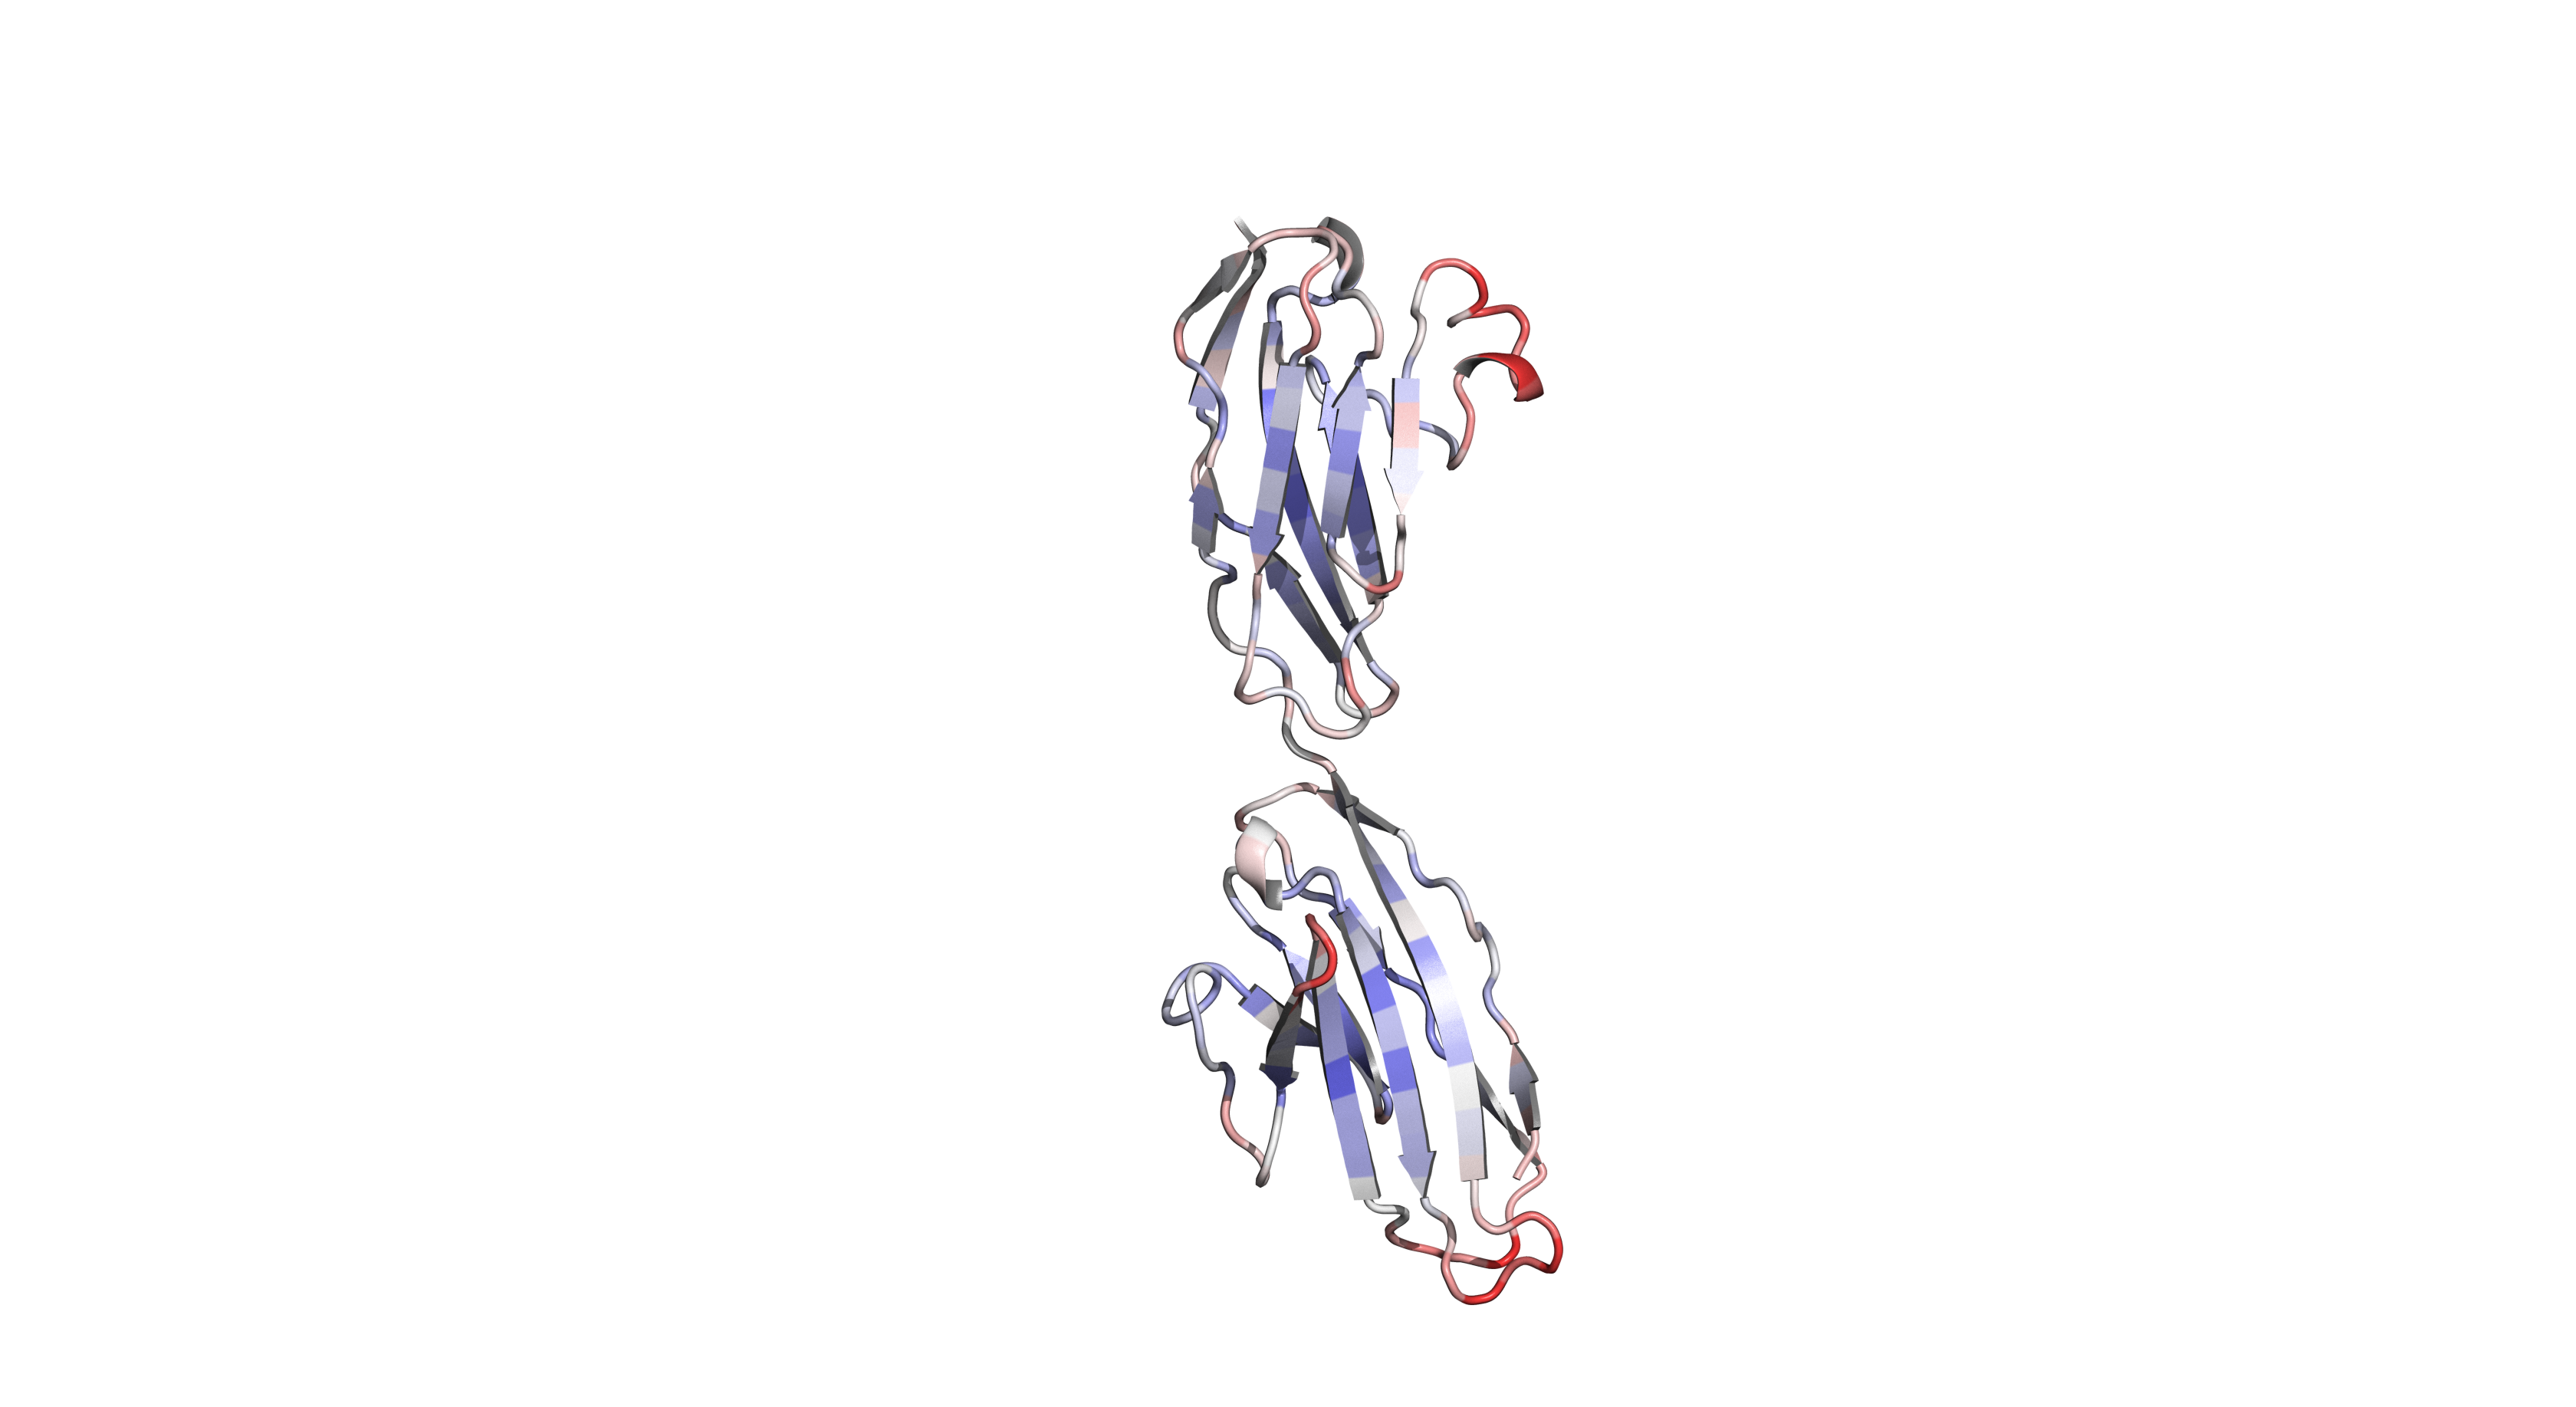

The data file committed next to this chart (first rows):
residue, rmsf
32, 0.1524
33, 0.1485
34, 0.1092
35, 0.1492
36, 0.09753
37, 0.1215
38, 0.111
39, 0.1376
40, 0.1165
41, 0.09605
42, 0.1224
43, 0.1112
44, 0.1455
45, 0.1299
46, 0.1577
47, 0.143
48, 0.1033
49, 0.0876
50, 0.1112
51, 0.07431
52, 0.08012
53, 0.07703
54, 0.1107
55, 0.1093
56, 0.1364
57, 0.1642
58, 0.1576
59, 0.2228
60, 0.1711
61, 0.1819
62, 0.1644
63, 0.1254
64, 0.1248
65, 0.0935
66, 0.09199
67, 0.05546
68, 0.09212
69, 0.09187
70, 0.121
71, 0.1605
72, 0.1867
73, 0.2144
74, 0.1834
75, 0.1283
76, 0.1107
77, 0.1193
78, 0.07338
79, 0.07835
80, 0.1236
81, 0.1354
82, 0.1418
83, 0.1617
84, 0.09567
85, 0.1186
86, 0.1082
87, 0.123
88, 0.09009
89, 0.106
90, 0.1128
91, 0.09502
... 147 more rows
